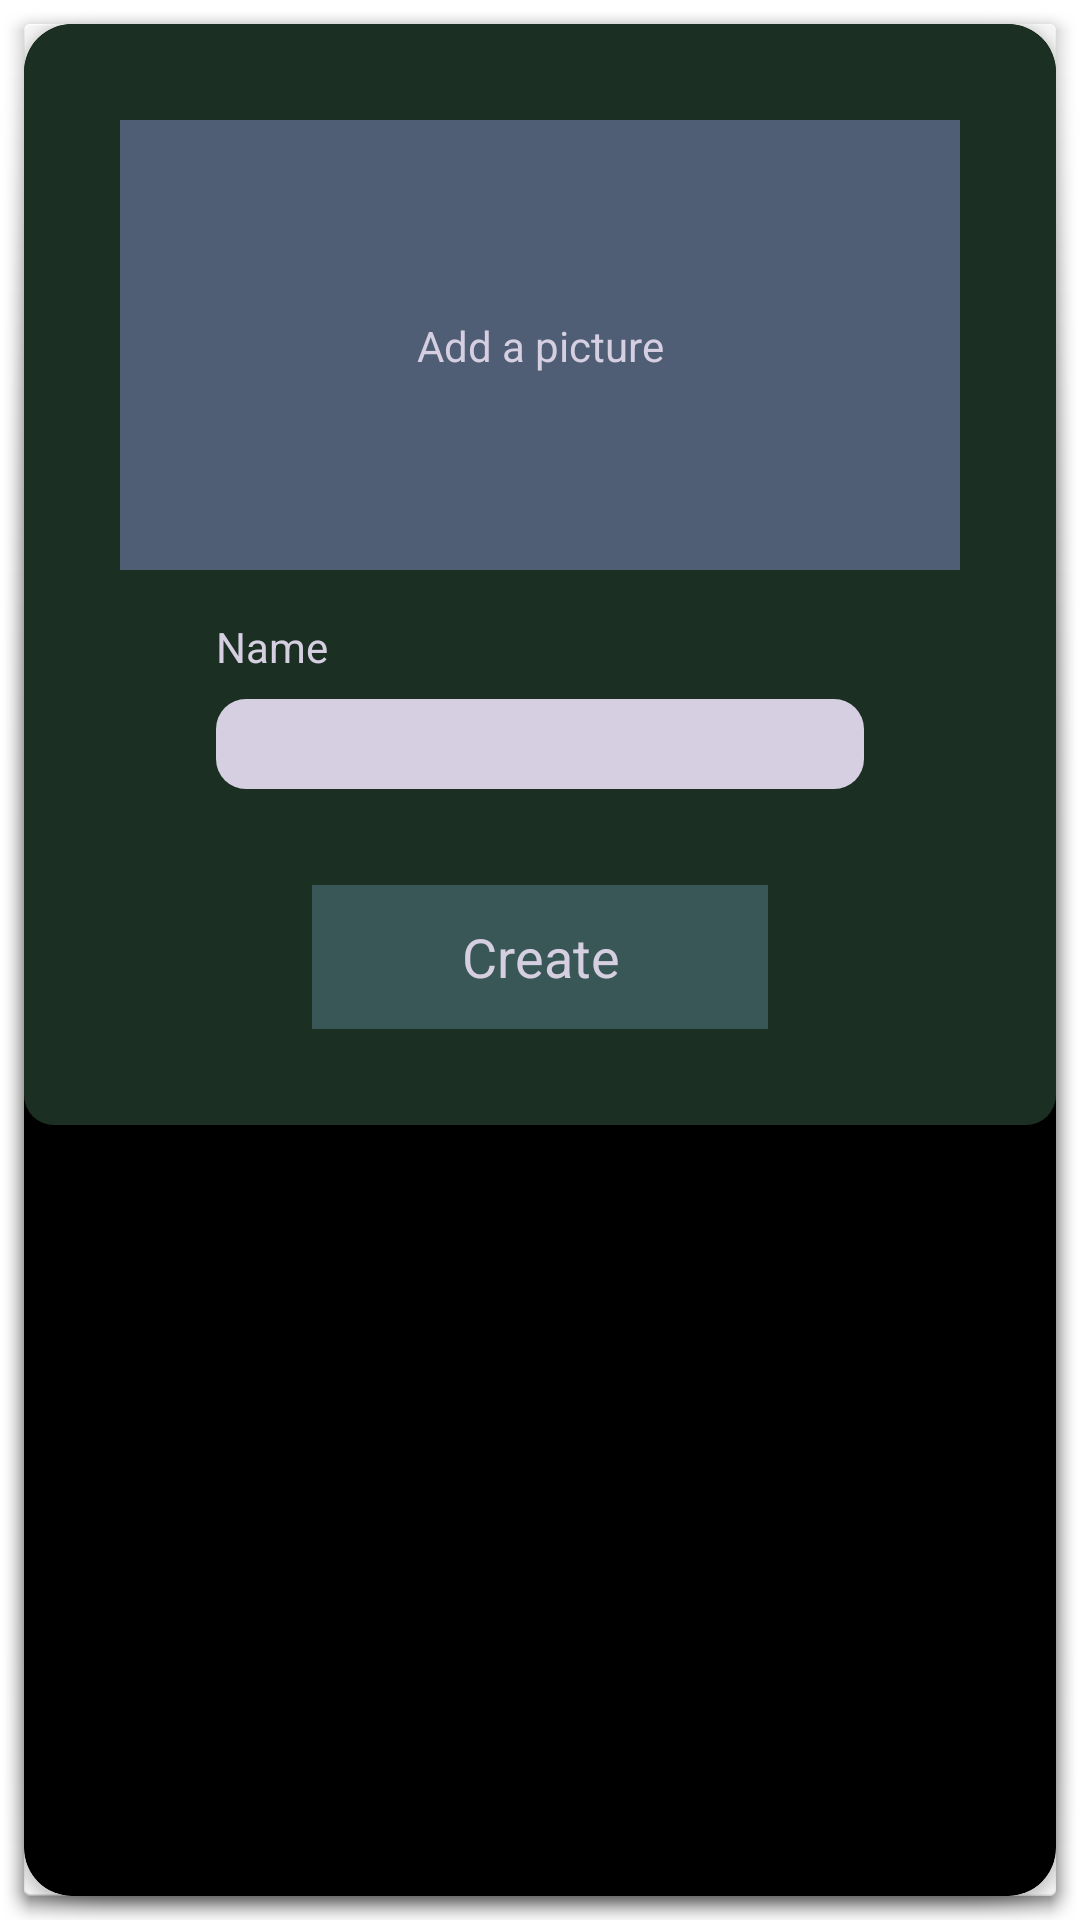

Here is an Android app screen rendered from its layout file. Give the layout XML and the strings, colors and styles it references.
<!-- AndroidManifest.xml: activity theme android:Theme.Holo.Light.Dialog.NoActionBar.MinWidth -->
<!-- res/layout/activity_new_room.xml -->
<?xml version="1.0" encoding="utf-8"?>
<androidx.cardview.widget.CardView xmlns:android="http://schemas.android.com/apk/res/android"
    xmlns:app="http://schemas.android.com/apk/res-auto"
    xmlns:tools="http://schemas.android.com/tools"
    android:layout_width="match_parent"
    android:layout_height="wrap_content"
    app:cardCornerRadius="16dp"
    android:theme="@android:style/Theme.Holo.Dialog"
    tools:context=".NewRoomActivity">

    <androidx.constraintlayout.widget.ConstraintLayout
        android:layout_width="match_parent"
        android:layout_height="wrap_content"
        android:background="@drawable/dialog_shape">

        <ImageView
            android:id="@+id/img_new_room_activity"
            android:layout_width="0dp"
            android:layout_height="150dp"
            android:layout_marginStart="32dp"
            android:layout_marginTop="32dp"
            android:layout_marginEnd="32dp"
            android:background="@color/mediumBlue"
            app:layout_constraintEnd_toEndOf="parent"
            app:layout_constraintStart_toStartOf="parent"
            app:layout_constraintTop_toTopOf="parent" />

        <TextView
            android:id="@+id/tv_name_room_activity"
            android:layout_width="wrap_content"
            android:layout_height="wrap_content"
            android:layout_marginStart="64dp"
            android:layout_marginTop="16dp"
            android:text="@string/name"
            android:textColor="@color/lightPurple"
            app:layout_constraintStart_toStartOf="parent"
            app:layout_constraintTop_toBottomOf="@+id/img_new_room_activity" />

        <EditText
            android:id="@+id/et_name_room_activity"
            android:layout_width="0dp"
            android:layout_height="30dp"
            android:layout_marginStart="64dp"
            android:layout_marginTop="8dp"
            android:layout_marginEnd="64dp"
            android:textColor="@color/black"
            android:background="@drawable/et_shape"
            android:ems="10"
            android:inputType="text"
            android:padding="5dp"
            app:layout_constraintEnd_toEndOf="parent"
            app:layout_constraintStart_toStartOf="parent"
            app:layout_constraintTop_toBottomOf="@+id/tv_name_room_activity" />

        <TextView
            android:id="@+id/tv_add_image_new_room_activity"
            android:layout_width="wrap_content"
            android:layout_height="wrap_content"
            android:text="@string/add_a_picture"
            android:textColor="@color/lightPurple"
            app:layout_constraintBottom_toBottomOf="@+id/img_new_room_activity"
            app:layout_constraintEnd_toEndOf="@+id/img_new_room_activity"
            app:layout_constraintStart_toStartOf="@+id/img_new_room_activity"
            app:layout_constraintTop_toTopOf="@+id/img_new_room_activity" />

        <Button
            android:id="@+id/btn_create_room_activity"
            android:layout_width="0dp"
            android:layout_height="wrap_content"
            android:layout_marginStart="32dp"
            android:layout_marginTop="32dp"
            android:layout_marginEnd="32dp"
            android:layout_marginBottom="32dp"
            android:text="@string/create"
            android:textColor="@color/lightPurple"
            android:background="@color/mediumGreen"
            app:layout_constraintBottom_toBottomOf="parent"
            app:layout_constraintEnd_toEndOf="@+id/et_name_room_activity"
            app:layout_constraintHorizontal_bias="0.0"
            app:layout_constraintStart_toStartOf="@+id/et_name_room_activity"
            app:layout_constraintTop_toBottomOf="@+id/et_name_room_activity" />
    </androidx.constraintlayout.widget.ConstraintLayout>


</androidx.cardview.widget.CardView>
<!-- resources referenced by this layout -->
<resources>
  <color name="black">#FF000000</color>
  <color name="lightPurple">#D5CFE1</color>
  <color name="mediumBlue">#4F5D75</color>
  <color name="mediumGreen">#395756</color>
  <!-- drawable dialog_shape (drawable) -->
  <?xml version="1.0" encoding="utf-8"?>
  <shape xmlns:android="http://schemas.android.com/apk/res/android"
      android:padding="10dp"
      android:shape="rectangle" >
  
      <solid android:color="@color/darkGreen" />
  
      <corners
          android:bottomLeftRadius="10dp"
          android:bottomRightRadius="10dp"
          android:topLeftRadius="10dp"
          android:topRightRadius="10dp" />
  
  </shape>
  <!-- drawable et_shape (drawable) -->
  <?xml version="1.0" encoding="utf-8"?>
  <shape xmlns:android="http://schemas.android.com/apk/res/android"
      android:padding="10dp"
      android:shape="rectangle" >
  
      <solid android:color="@color/lightPurple" />
  
      <corners
          android:bottomLeftRadius="10dp"
          android:bottomRightRadius="10dp"
          android:topLeftRadius="10dp"
          android:topRightRadius="10dp" />
  
  </shape>
  <string name="add_a_picture">Add a picture</string>
  <string name="create">Create</string>
  <string name="name">Name</string>
  <color name="darkGreen">#1B3022</color>
</resources>
